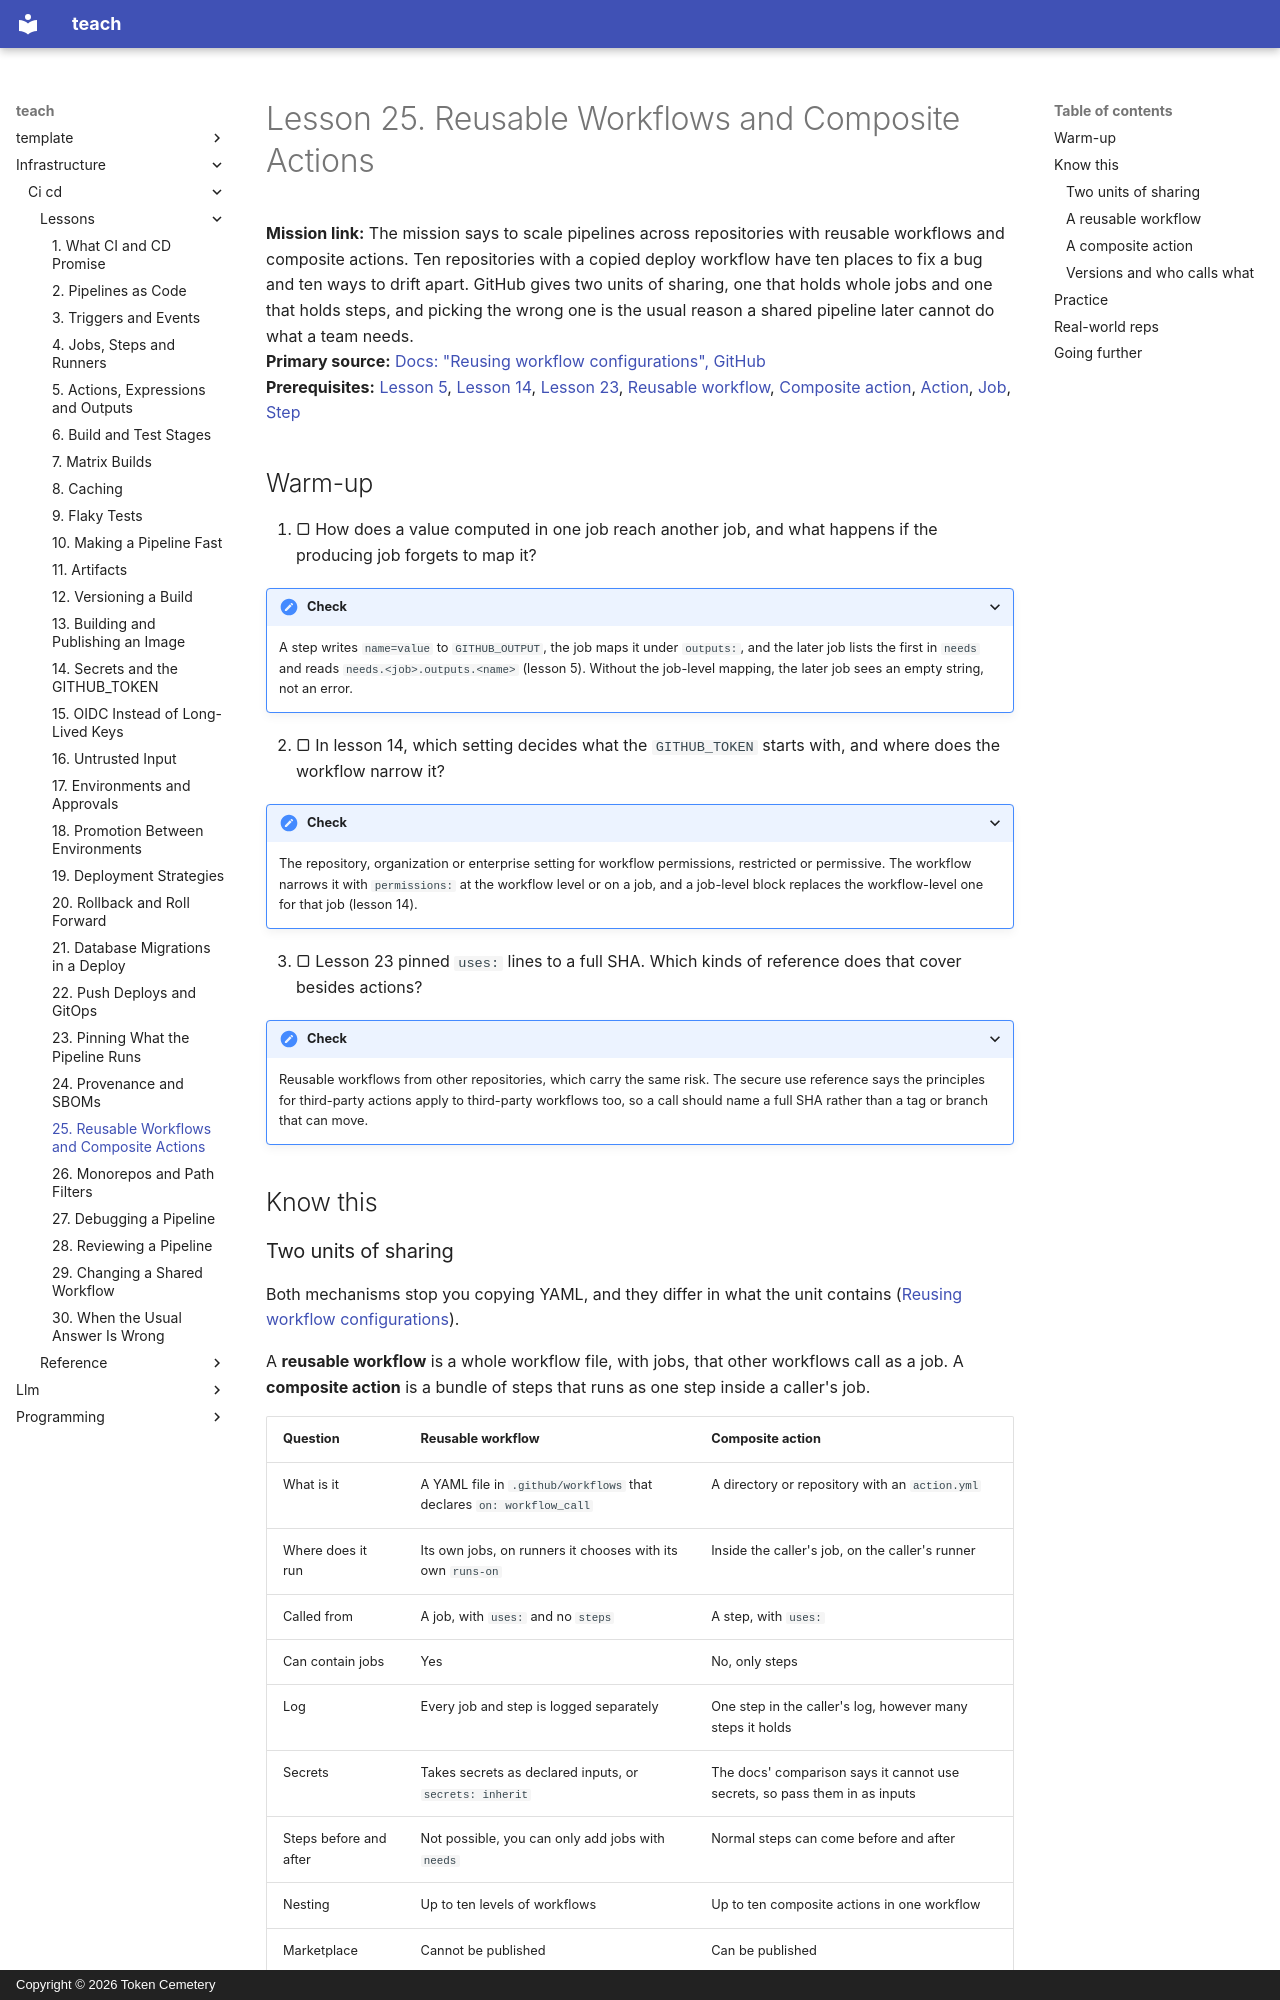

repository: TokenCemetery/teach · page: infrastructure/ci-cd/lessons/0025-reusable-workflows-and-composite-actions/index.html · generator: mkdocs · copyright: Copyright © 2026 Token Cemetery

---
title: "25. Reusable Workflows and Composite Actions"
description: Share pipeline logic across repositories with a called workflow or a composite action, and choose by what each can hold
type: lesson
---

# Lesson 25. Reusable Workflows and Composite Actions

**Mission link:** The mission says to scale pipelines across repositories with reusable workflows and composite actions. Ten repositories with a copied deploy workflow have ten places to fix a bug and ten ways to drift apart. GitHub gives two units of sharing, one that holds whole jobs and one that holds steps, and picking the wrong one is the usual reason a shared pipeline later cannot do what a team needs.
**Primary source:** [Docs: "Reusing workflow configurations", GitHub](https://docs.github.com/en/actions/concepts/workflows-and-actions/reusing-workflow-configurations)
**Prerequisites:** [Lesson 5](0005-actions-expressions-and-outputs.md), [Lesson 14](0014-secrets-and-the-github-token.md), [Lesson 23](0023-pinning-what-the-pipeline-runs.md), [Reusable workflow](../GLOSSARY.md), [Composite action](../GLOSSARY.md), [Action](../GLOSSARY.md), [Job](../GLOSSARY.md), [Step](../GLOSSARY.md)

## Warm-up

1. ▢ How does a value computed in one job reach another job, and what happens if the producing job forgets to map it?

<details markdown="1"><summary>Check</summary>

A step writes `name=value` to `GITHUB_OUTPUT`, the job maps it under `outputs:`, and the later job lists the first in `needs` and reads `needs.<job>.outputs.<name>` (lesson 5). Without the job-level mapping, the later job sees an empty string, not an error.

</details>

2. ▢ In lesson 14, which setting decides what the `GITHUB_TOKEN` starts with, and where does the workflow narrow it?

<details markdown="1"><summary>Check</summary>

The repository, organization or enterprise setting for workflow permissions, restricted or permissive. The workflow narrows it with `permissions:` at the workflow level or on a job, and a job-level block replaces the workflow-level one for that job (lesson 14).

</details>

3. ▢ Lesson 23 pinned `uses:` lines to a full SHA. Which kinds of reference does that cover besides actions?

<details markdown="1"><summary>Check</summary>

Reusable workflows from other repositories, which carry the same risk. The secure use reference says the principles for third-party actions apply to third-party workflows too, so a call should name a full SHA rather than a tag or branch that can move.

</details>

## Know this
